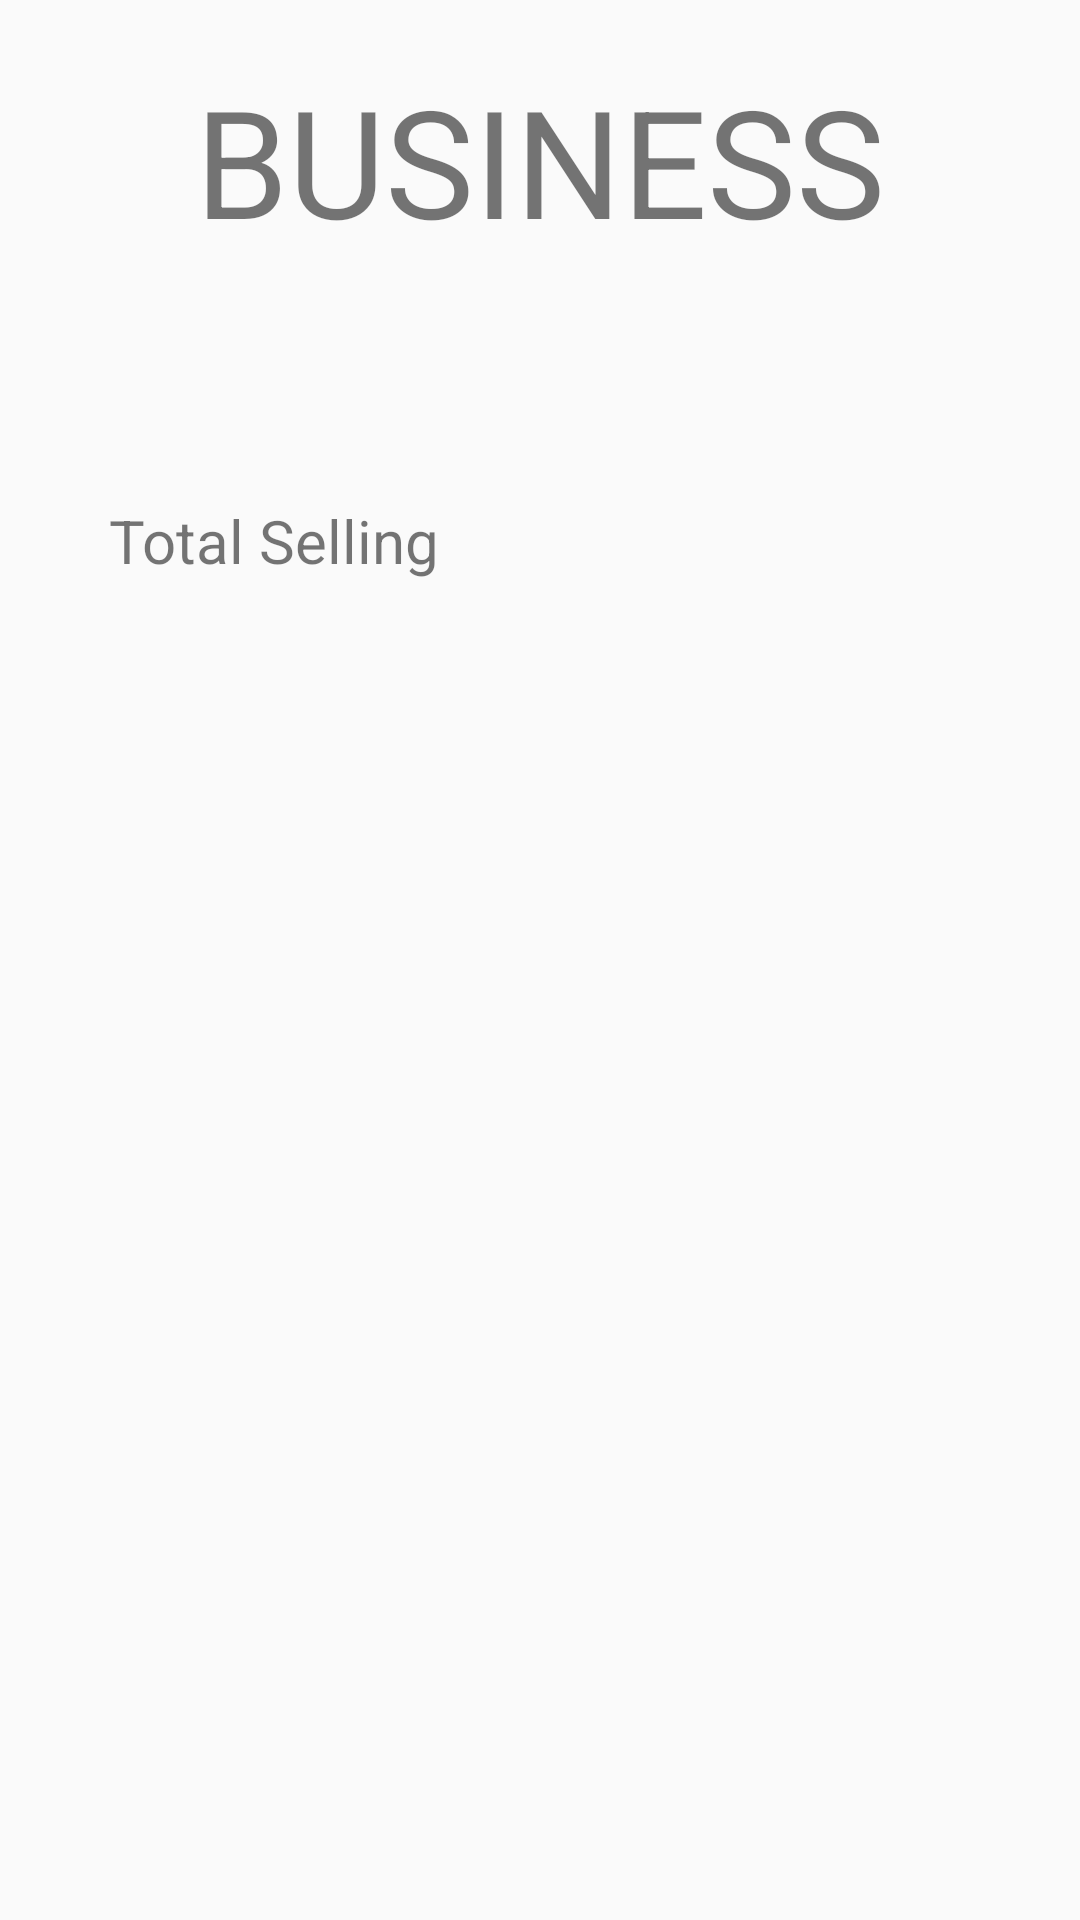

Here is an Android app screen rendered from its layout file. Give the layout XML and the strings, colors and styles it references.
<!-- AndroidManifest.xml: application theme AppTheme -->
<!-- res/layout/activity_business_report.xml -->
<?xml version="1.0" encoding="utf-8"?>
<android.support.constraint.ConstraintLayout xmlns:android="http://schemas.android.com/apk/res/android"
    xmlns:app="http://schemas.android.com/apk/res-auto"
    xmlns:tools="http://schemas.android.com/tools"
    android:layout_width="match_parent"
    android:layout_height="match_parent"
    tools:context=".businessReport">

    <TextView
        android:id="@+id/textView18"
        android:layout_width="wrap_content"
        android:layout_height="wrap_content"
        android:layout_marginStart="144dp"
        android:layout_marginTop="20dp"
        android:layout_marginEnd="144dp"
        android:text="BUSINESS"
        android:textSize="50dp"
        app:layout_constraintEnd_toEndOf="parent"
        app:layout_constraintStart_toStartOf="parent"
        app:layout_constraintTop_toTopOf="parent" />

    <TextView
        android:id="@+id/textView19"
        android:layout_width="121dp"
        android:layout_height="39dp"
        android:layout_marginStart="31dp"
        android:layout_marginTop="80dp"
        android:text="Total Selling"
        android:textAlignment="center"
        android:textSize="20dp"
        app:layout_constraintStart_toStartOf="parent"
        app:layout_constraintTop_toBottomOf="@+id/textView18" />

    <TextView
        android:id="@+id/totalSell"
        android:layout_width="135dp"
        android:layout_height="37dp"
        android:layout_marginStart="50dp"
        android:textColor="#B3392E"
        android:textSize="20dp"
        app:layout_constraintBottom_toBottomOf="@+id/textView19"
        app:layout_constraintStart_toEndOf="@+id/textView19" />
</android.support.constraint.ConstraintLayout>
<!-- resources referenced by this layout -->
<resources>
  <style name="AppTheme" parent="Theme.AppCompat.Light.NoActionBar">
          
          <item name="colorPrimary">@color/colorPrimary</item>
          <item name="colorPrimaryDark">#000000</item>
          <item name="colorAccent">@color/colorAccent</item>
      </style>
  <!-- not gathered from this repository: default colours our renderer supplied (Android Studio template values) -->
  <color name="colorPrimary">#FF6200EE</color>
  <color name="colorAccent">#FF03DAC5</color>
</resources>
